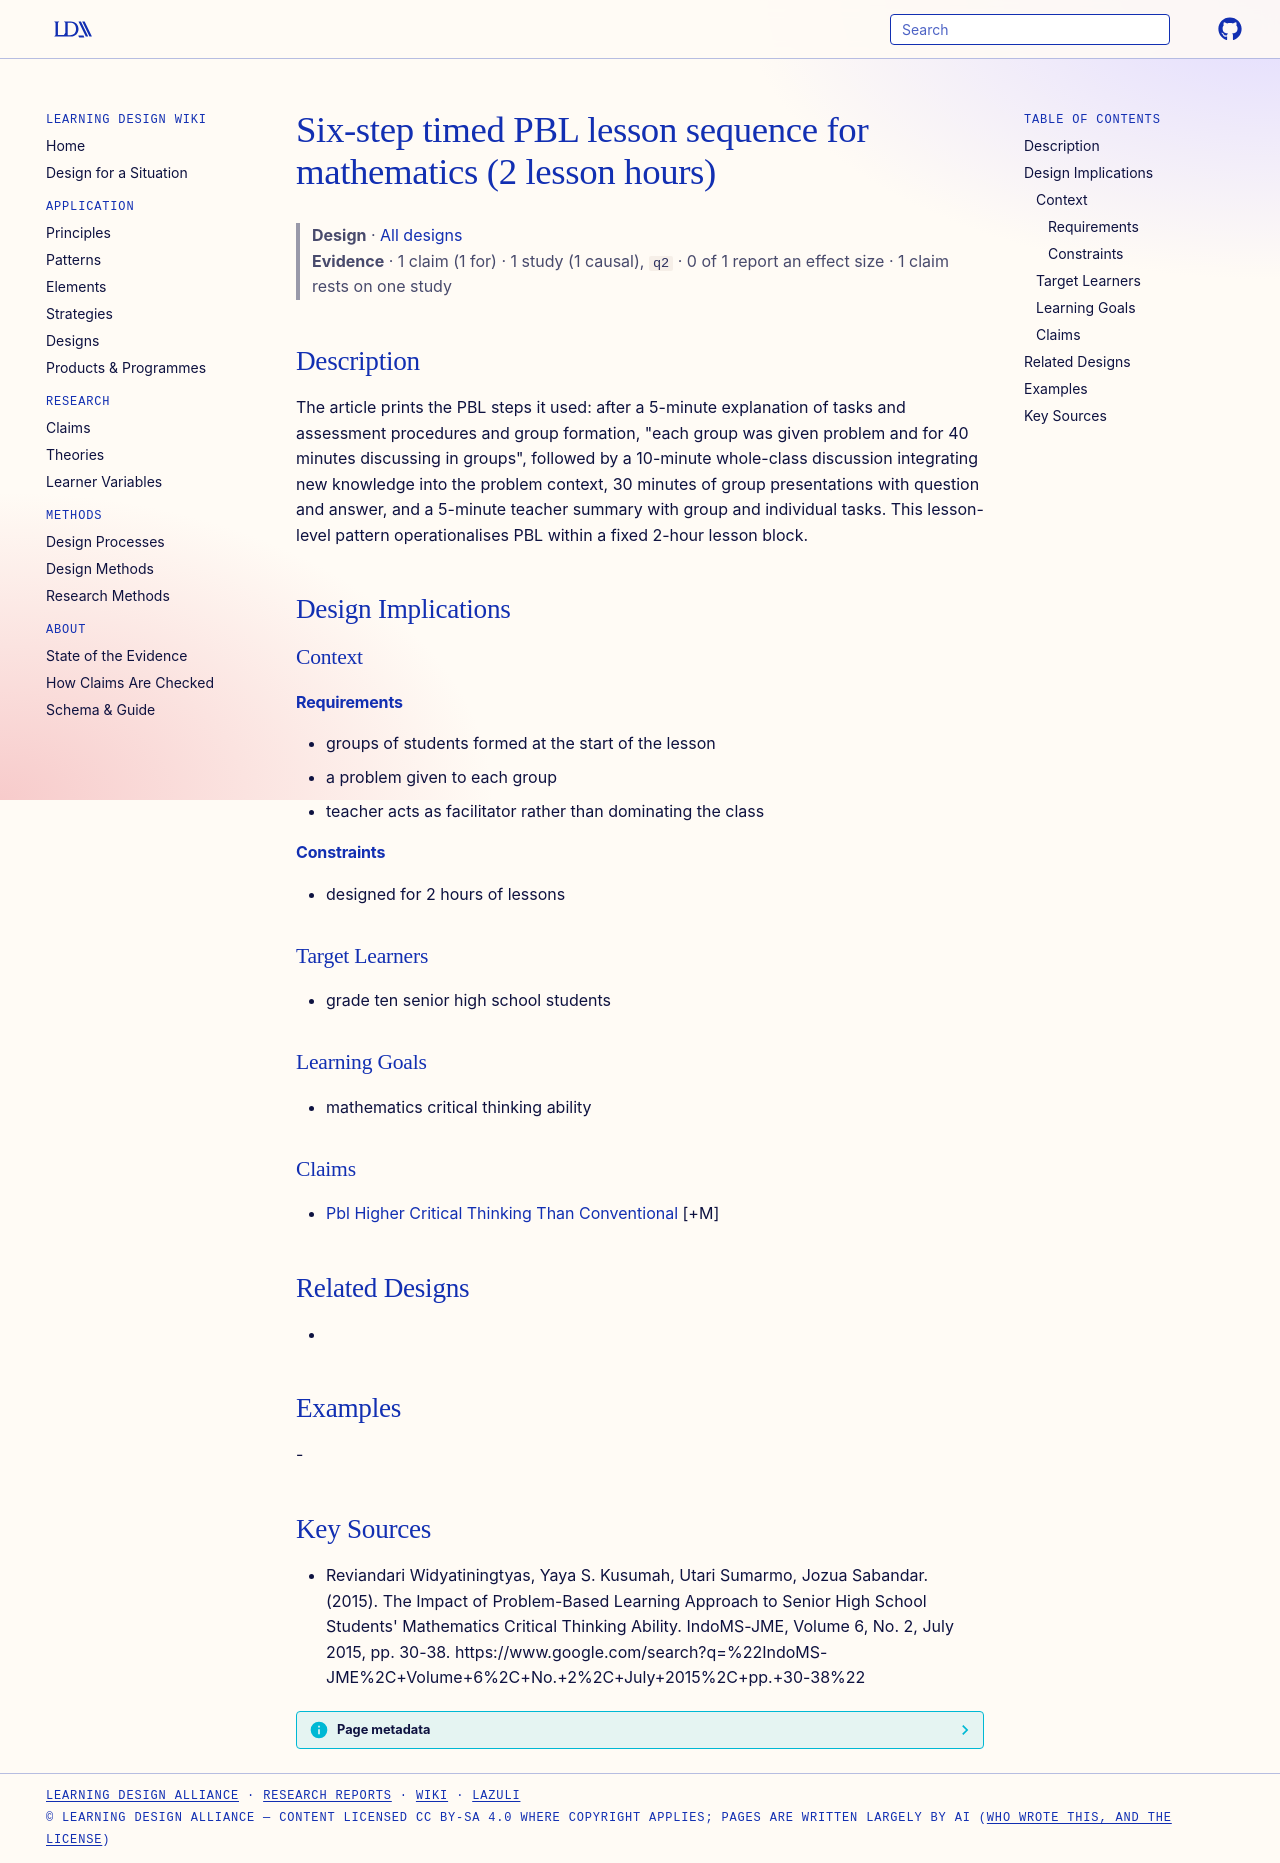

repository: Learning-Design-Alliance/learning-wiki · page: designs/pbl-six-step-timed-math-lesson/index.html · generator: mkdocs

---
type: design
id: pbl-six-step-timed-math-lesson
title: Six-step timed PBL lesson sequence for mathematics (2 lesson hours)
description: "The article prints the PBL steps it used: after a 5-minute explanation of tasks and assessment procedures and group formation, \"each group was given problem and for 40 minutes discussing in groups\", followed by a 10-m..."
status: review
generated:
  by: "process:settle-candidates"
  at: 2026-11-02
sources:
  - id: reviandari-widyatiningtyas-2015
    resource: "https://www.google.com/search?q=%22IndoMS-JME%2C+Volume+6%2C+No.+2%2C+July+2015%2C+pp.+30-38%22"
    title: "Reviandari Widyatiningtyas, Yaya S. Kusumah, Utari Sumarmo, Jozua Sabandar. (2015). The Impact of Problem-Based Learning Approach to Senior High School Students' Mathematics Critical Thinking Ability. IndoMS-JME, Volume 6, No. 2, July 2015, pp. 30-38. https://www.google.com/search?q=%22IndoMS-JME%2C+Volume+6%2C+No.+2%2C+July+2015%2C+pp.+30-38%22"
    author: Reviandari Widyatiningtyas, Yaya S. Kusumah, Utari Sumarmo, Jozua Sabandar
---

# Six-step timed PBL lesson sequence for mathematics (2 lesson hours)

> **Design** · [All designs](index.md)
> **Evidence** · 1 claim (1 for) · 1 study (1 causal), `q2` · 0 of 1 report an effect size · 1 claim rests on one study

## Description
The article prints the PBL steps it used: after a 5-minute explanation of tasks and assessment procedures and group formation, "each group was given problem and for 40 minutes discussing in groups", followed by a 10-minute whole-class discussion integrating new knowledge into the problem context, 30 minutes of group presentations with question and answer, and a 5-minute teacher summary with group and individual tasks. This lesson-level pattern operationalises PBL within a fixed 2-hour lesson block.

## Design Implications

### Context
#### Requirements
- groups of students formed at the start of the lesson
- a problem given to each group
- teacher acts as facilitator rather than dominating the class
#### Constraints
- designed for 2 hours of lessons

### Target Learners
- grade ten senior high school students

### Learning Goals
- mathematics critical thinking ability

### Claims
- [Pbl Higher Critical Thinking Than Conventional](../claims/pbl-higher-critical-thinking-than-conventional.md) [+M]

## Related Designs
- 

## Examples
-

## Key Sources
- Reviandari Widyatiningtyas, Yaya S. Kusumah, Utari Sumarmo, Jozua Sabandar. (2015). The Impact of Problem-Based Learning Approach to Senior High School Students' Mathematics Critical Thinking Ability. IndoMS-JME, Volume 6, No. 2, July 2015, pp. 30-38. https://www.google.com/search?q=%22IndoMS-JME%2C+Volume+6%2C+No.+2%2C+July+2015%2C+pp.+30-38%22
